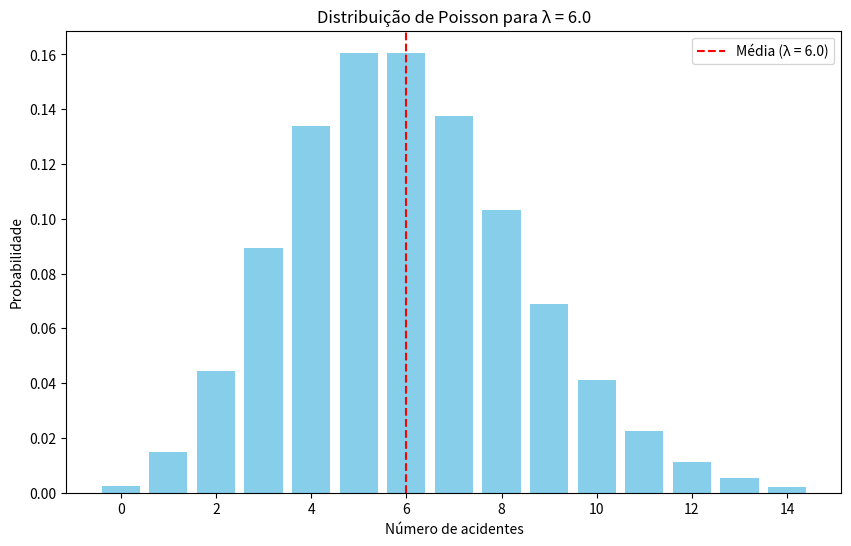
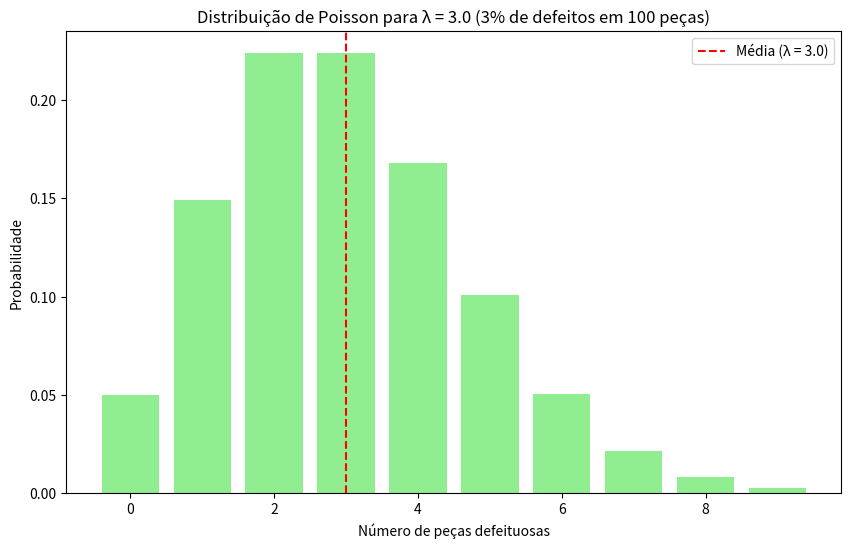

Reproduce these figures in Python, in order.
import numpy as np
from scipy.stats import poisson
import matplotlib.pyplot as plt
from scipy.stats import binom

#Questão 1
#Letra A
# Dados do problema
n1 = 2000
p1 = 0.001
lambda1_ = n1 * p1  # Parâmetro de Poisson

# Probabilidade de exatamente 3 sofrerem reação
prob_3 = poisson.pmf(3, lambda1_)
print(f"(a) Probabilidade de exatamente 3: {prob_3:.4f} ou {prob_3*100:.2f}%")

#Letra B
# Probabilidade de mais que 2 sofrerem reação (1 - P(0) - P(1) - P(2))
prob_mais_que_2 = 1 - poisson.cdf(2, lambda1_)
print(f"(b) Probabilidade de mais que 2: {prob_mais_que_2:.4f} ou {prob_mais_que_2*100:.2f}%")

# Análise de segurança
print("\nAnálise de segurança:")
print(f"Probabilidade de 0 reações: {poisson.pmf(0, lambda1_)*100:.2f}%")
print(f"Probabilidade de até 1 reação: {poisson.cdf(1, lambda1_)*100:.2f}%")
print("O remédio pode ser considerado seguro, pois a probabilidade de mais de 2 reações é baixa.")

#Questão 2
#Letra A
# Dados do problema
media_por_100k = 3
populacao = 200000
lambda2_ = media_por_100k * (populacao / 100000)

# Probabilidade de 0 acidentes
prob1_0 = poisson.pmf(0, lambda2_)
print(f"(a) P(0 acidentes) = {prob1_0:.4f} ou {prob1_0*100:.2f}%")

#Letra B
# Probabilidade de 2 acidentes
prob_2 = poisson.pmf(2, lambda2_)
print(f"(b) P(2 acidentes) = {prob_2:.4f} ou {prob_2*100:.2f}%")

#Letra C
# Probabilidade de 6 acidentes
prob_6 = poisson.pmf(6, lambda2_)
print(f"(c) P(6 acidentes) = {prob_6:.4f} ou {prob_6*100:.2f}%")

#Letra D
# Probabilidade de 8 acidentes
prob_8 = poisson.pmf(8, lambda2_)
print(f"(d) P(8 acidentes) = {prob_8:.4f} ou {prob_8*100:.2f}%")

#Letra E
# Probabilidade de 10 acidentes
prob_10 = poisson.pmf(10, lambda2_)
print(f"(e) P(10 acidentes) = {prob_10:.4f} ou {prob_10*100:.2f}%")

#Letra F
# Probabilidade entre 4 e 10 acidentes
prob_4_a_10 = poisson.cdf(10, lambda2_) - poisson.cdf(3, lambda2_)
print(f"(f) P(4 a 10 acidentes) = {prob_4_a_10:.4f} ou {prob_4_a_10*100:.2f}%")

# Plotando o histograma
plt.figure(figsize=(10, 6))
x1 = np.arange(0, 15)
y1 = poisson.pmf(x1, lambda2_)
plt.bar(x1, y1, color='skyblue')
plt.title(f'Distribuição de Poisson para λ = {lambda2_}')
plt.xlabel('Número de acidentes')
plt.ylabel('Probabilidade')
plt.axvline(lambda2_, color='red', linestyle='--', label=f'Média (λ = {lambda2_})')
plt.legend()
plt.show()

# Análise de segurança
print("\nAnálise de segurança:")
print(f"Probabilidade de mais de 6 acidentes: {(1 - poisson.cdf(6, lambda2_))*100:.2f}%")
print("Considerando a probabilidade de mais de 6 acidentes, pode ser recomendada uma intervenção.")

#Questão 3
#Letra A
n2 = 100
p2 = 0.03
lambda3_ = n2 * p2

prob2_0 = poisson.pmf(0, lambda3_)
print(f"(a) P(0 defeituosas) = {prob2_0:.4f} ou {prob2_0*100:.2f}%")

#Letra B
prob_1 = poisson.pmf(1, lambda3_)
print(f"(b) P(1 defeituosa) = {prob_1:.4f} ou {prob_1*100:.2f}%")

#Letra C
prob_2 = poisson.pmf(2, lambda3_)
print(f"(c) P(2 defeituosas) = {prob_2:.4f} ou {prob_2*100:.2f}%")

#Letra D
prob_3 = poisson.pmf(3, lambda3_)
print(f"(d) P(3 defeituosas) = {prob_3:.4f} ou {prob_3*100:.2f}%")

#Letra E
prob_4 = poisson.pmf(4, lambda3_)
print(f"(e) P(4 defeituosas) = {prob_4:.4f} ou {prob_4*100:.2f}%")

# Plotando o histograma
plt.figure(figsize=(10, 6))
x2 = np.arange(0, 10)
y2 = poisson.pmf(x2, lambda3_)
plt.bar(x2, y2, color='lightgreen')
plt.title(f'Distribuição de Poisson para λ = {lambda3_} (3% de defeitos em 100 peças)')
plt.xlabel('Número de peças defeituosas')
plt.ylabel('Probabilidade')
plt.axvline(lambda3_, color='red', linestyle='--', label=f'Média (λ = {lambda3_})')
plt.legend()
plt.show()

# Análise de qualidade
print("\nAnálise de qualidade:")
print(f"Probabilidade de até 3 defeitos: {poisson.cdf(3, lambda3_)*100:.2f}%")
print(f"Probabilidade de mais de 4 defeitos: {(1 - poisson.cdf(4, lambda3_))*100:.2f}%")
print("Os resultados podem ser considerados satisfatórios.")

#Questão 4
#Letra A
n3 = 10
p3 = 0.1

prob_binomial = binom.pmf(2, n3, p3)
print(f"(a) Probabilidade binomial (exatamente 2 defeituosas): {prob_binomial:.4f}")

#Letra B
lambda4_ = n3 * p3
prob_poisson = poisson.pmf(2, lambda4_)
print(f"(b) Probabilidade Poisson (exatamente 2 defeituosas): {prob_poisson:.4f}")
print(f"Diferença absoluta: {abs(prob_binomial - prob_poisson):.4f}")

# Comparação teórica
print("\nCritérios para uso de Poisson em vez de Binomial:")
print("1. Quando n é grande (tipicamente n > 20)")
print("2. Quando p é pequeno (tipicamente p < 0.1)")
print("3. Quando o produto n*p é moderado (tipicamente 0.1 < n*p < 10)")

print("\nDiferença para a distribuição normal:")
print("1. Poisson e Binomial são discretas, Normal é contínua")
print("2. Poisson é assimétrica (para λ pequeno), Normal é simétrica")
print("3. Poisson modela contagens de eventos raros, Binomial modela sucessos em tentativas")